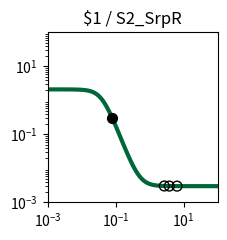

Write the Python code that produced this figure. (Note: this script raises an exception after producing the figure.)
import matplotlib.pyplot as plt
import matplotlib.ticker as ticker
import numpy as np

fig, ax = plt.subplots(figsize=(2.5,2.5))

plt.xlim(1.000000e-03, 1.000000e+02)
plt.ylim(1.000000e-03, 1.000000e+02)

x = np.array([1.000000e-03,1.122018e-03,1.258925e-03,1.412538e-03,1.584893e-03,1.778279e-03,1.995262e-03,2.238721e-03,2.511886e-03,2.818383e-03,3.162278e-03,3.548134e-03,3.981072e-03,4.466836e-03,5.011872e-03,5.623413e-03,6.309573e-03,7.079458e-03,7.943282e-03,8.912509e-03,1.000000e-02,1.122018e-02,1.258925e-02,1.412538e-02,1.584893e-02,1.778279e-02,1.995262e-02,2.238721e-02,2.511886e-02,2.818383e-02,3.162278e-02,3.548134e-02,3.981072e-02,4.466836e-02,5.011872e-02,5.623413e-02,6.309573e-02,7.079458e-02,7.943282e-02,8.912509e-02,1.000000e-01,1.122018e-01,1.258925e-01,1.412538e-01,1.584893e-01,1.778279e-01,1.995262e-01,2.238721e-01,2.511886e-01,2.818383e-01,3.162278e-01,3.548134e-01,3.981072e-01,4.466836e-01,5.011872e-01,5.623413e-01,6.309573e-01,7.079458e-01,7.943282e-01,8.912509e-01,1.000000e+00,1.122018e+00,1.258925e+00,1.412538e+00,1.584893e+00,1.778279e+00,1.995262e+00,2.238721e+00,2.511886e+00,2.818383e+00,3.162278e+00,3.548134e+00,3.981072e+00,4.466836e+00,5.011872e+00,5.623413e+00,6.309573e+00,7.079458e+00,7.943282e+00,8.912509e+00,1.000000e+01,1.122018e+01,1.258925e+01,1.412538e+01,1.584893e+01,1.778279e+01,1.995262e+01,2.238721e+01,2.511886e+01,2.818383e+01,3.162278e+01,3.548134e+01,3.981072e+01,4.466836e+01,5.011872e+01,5.623413e+01,6.309573e+01,7.079458e+01,7.943282e+01,8.912509e+01,1.000000e+02,])
y = np.array([2.099857e+00,2.099807e+00,2.099739e+00,2.099648e+00,2.099526e+00,2.099360e+00,2.099137e+00,2.098836e+00,2.098430e+00,2.097883e+00,2.097145e+00,2.096150e+00,2.094810e+00,2.093005e+00,2.090575e+00,2.087306e+00,2.082912e+00,2.077014e+00,2.069111e+00,2.058546e+00,2.044463e+00,2.025768e+00,2.001086e+00,1.968729e+00,1.926706e+00,1.872786e+00,1.804663e+00,1.720264e+00,1.618197e+00,1.498308e+00,1.362212e+00,1.213582e+00,1.057965e+00,9.020628e-01,7.526254e-01,6.153304e-01,4.940173e-01,3.904661e-01,3.046511e-01,2.352599e-01,1.802554e-01,1.373388e-01,1.042649e-01,7.901833e-02,5.988664e-02,4.546868e-02,3.464827e-02,2.655314e-02,2.051107e-02,1.600924e-02,1.265938e-02,1.016914e-02,8.319262e-03,6.945813e-03,5.926496e-03,5.170225e-03,4.609241e-03,4.193183e-03,3.884649e-03,3.655871e-03,3.486243e-03,3.360479e-03,3.267239e-03,3.198113e-03,3.146867e-03,3.108876e-03,3.080712e-03,3.059833e-03,3.044355e-03,3.032881e-03,3.024375e-03,3.018070e-03,3.013395e-03,3.009930e-03,3.007361e-03,3.005457e-03,3.004045e-03,3.002999e-03,3.002223e-03,3.001648e-03,3.001222e-03,3.000906e-03,3.000671e-03,3.000498e-03,3.000369e-03,3.000273e-03,3.000203e-03,3.000150e-03,3.000111e-03,3.000083e-03,3.000061e-03,3.000045e-03,3.000034e-03,3.000025e-03,3.000018e-03,3.000014e-03,3.000010e-03,3.000008e-03,3.000006e-03,3.000004e-03,3.000003e-03,])
c = "#006838"

hi_x = np.array([8.053622e-02,])
hi_y = np.array([2.955056e-01,])
lo_x = np.array([6.405030e+00,2.704578e+00,3.780988e+00,])
lo_y = np.array([3.003890e-03,3.036601e-03,3.015317e-03,])

plt.loglog(x,y,lw=3,color=c)
plt.scatter(hi_x,hi_y,marker='o',s=50,color='black',zorder=10)
plt.scatter(lo_x,lo_y,marker='o',s=50,edgecolors='black',color='none',zorder=10)

plt.title("$1 / S2_SrpR")

ax.xaxis.set_major_locator(ticker.LogLocator(numticks=3))
ax.yaxis.set_major_locator(ticker.LogLocator(numticks=3))

ax.set_aspect('equal')
plt.tight_layout()

plt.savefig("/root/output/response_plot_$1_S2_SrpR.png", bbox_inches='tight')
